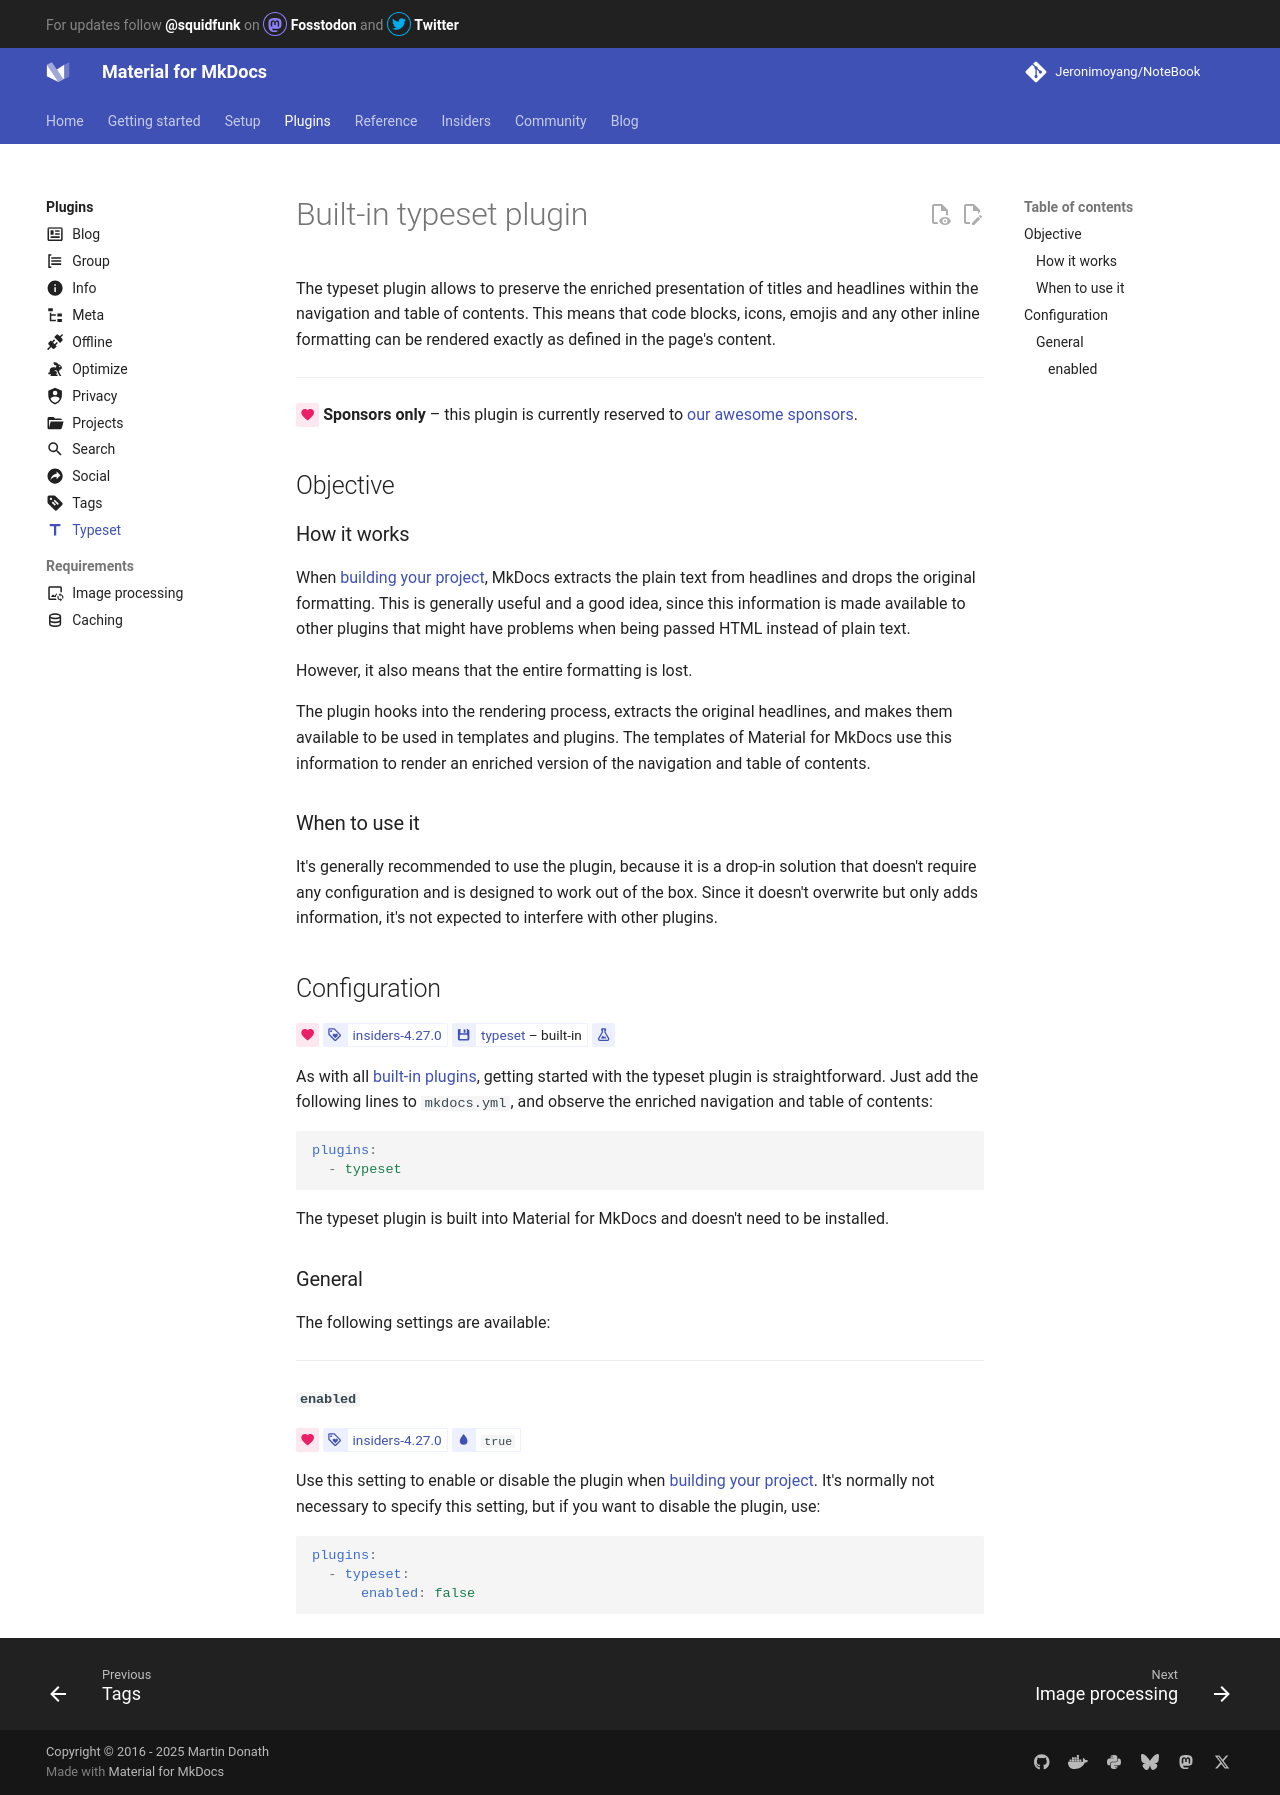

repository: Jeronimoyang/NoteBook · page: plugins/typeset/index.html · generator: mkdocs

---
title: Built-in typeset plugin
icon: material/format-title
---

# Built-in typeset plugin

The typeset plugin allows to preserve the enriched presentation of titles and
headlines within the navigation and table of contents. This means that code
blocks, icons, emojis and any other inline formatting can be rendered exactly
as defined in the page's content.

---

<!-- md:sponsors --> __Sponsors only__ – this plugin is currently reserved to
[our awesome sponsors].

  [our awesome sponsors]: ../insiders/index.md

## Objective

### How it works

When [building your project], MkDocs extracts the plain text from headlines and
drops the original formatting. This is generally useful and a good idea, since
this information is made available to other plugins that might have problems
when being passed HTML instead of plain text.

However, it also means that the entire formatting is lost.

The plugin hooks into the rendering process, extracts the original headlines,
and makes them available to be used in templates and plugins. The templates of
Material for MkDocs use this information to render an enriched version of the
navigation and table of contents.

  [building your project]: ../creating-your-site.md#building-your-site

### When to use it

It's generally recommended to use the plugin, because it is a drop-in solution
that doesn't require any configuration and is designed to work out of the box.
Since it doesn't overwrite but only adds information, it's not expected to
interfere with other plugins.

## Configuration

<!-- md:sponsors -->
<!-- md:version insiders-4.27.0 -->
<!-- md:plugin [typeset] – built-in -->
<!-- md:flag experimental -->

As with all [built-in plugins], getting started with the typeset plugin is
straightforward. Just add the following lines to `mkdocs.yml`, and observe the
enriched navigation and table of contents:

``` yaml
plugins:
  - typeset
```

The typeset plugin is built into Material for MkDocs and doesn't need to be
installed.

  [typeset]: typeset.md
  [built-in plugins]: index.md

### General

The following settings are available:

---

#### <!-- md:setting config.enabled -->

<!-- md:sponsors -->
<!-- md:version insiders-4.27.0 -->
<!-- md:default `true` -->

Use this setting to enable or disable the plugin when [building your project].
It's normally not necessary to specify this setting, but if you want to disable
the plugin, use:

``` yaml
plugins:
  - typeset:
      enabled: false
```

  [building your project]: ../creating-your-site.md#building-your-site
